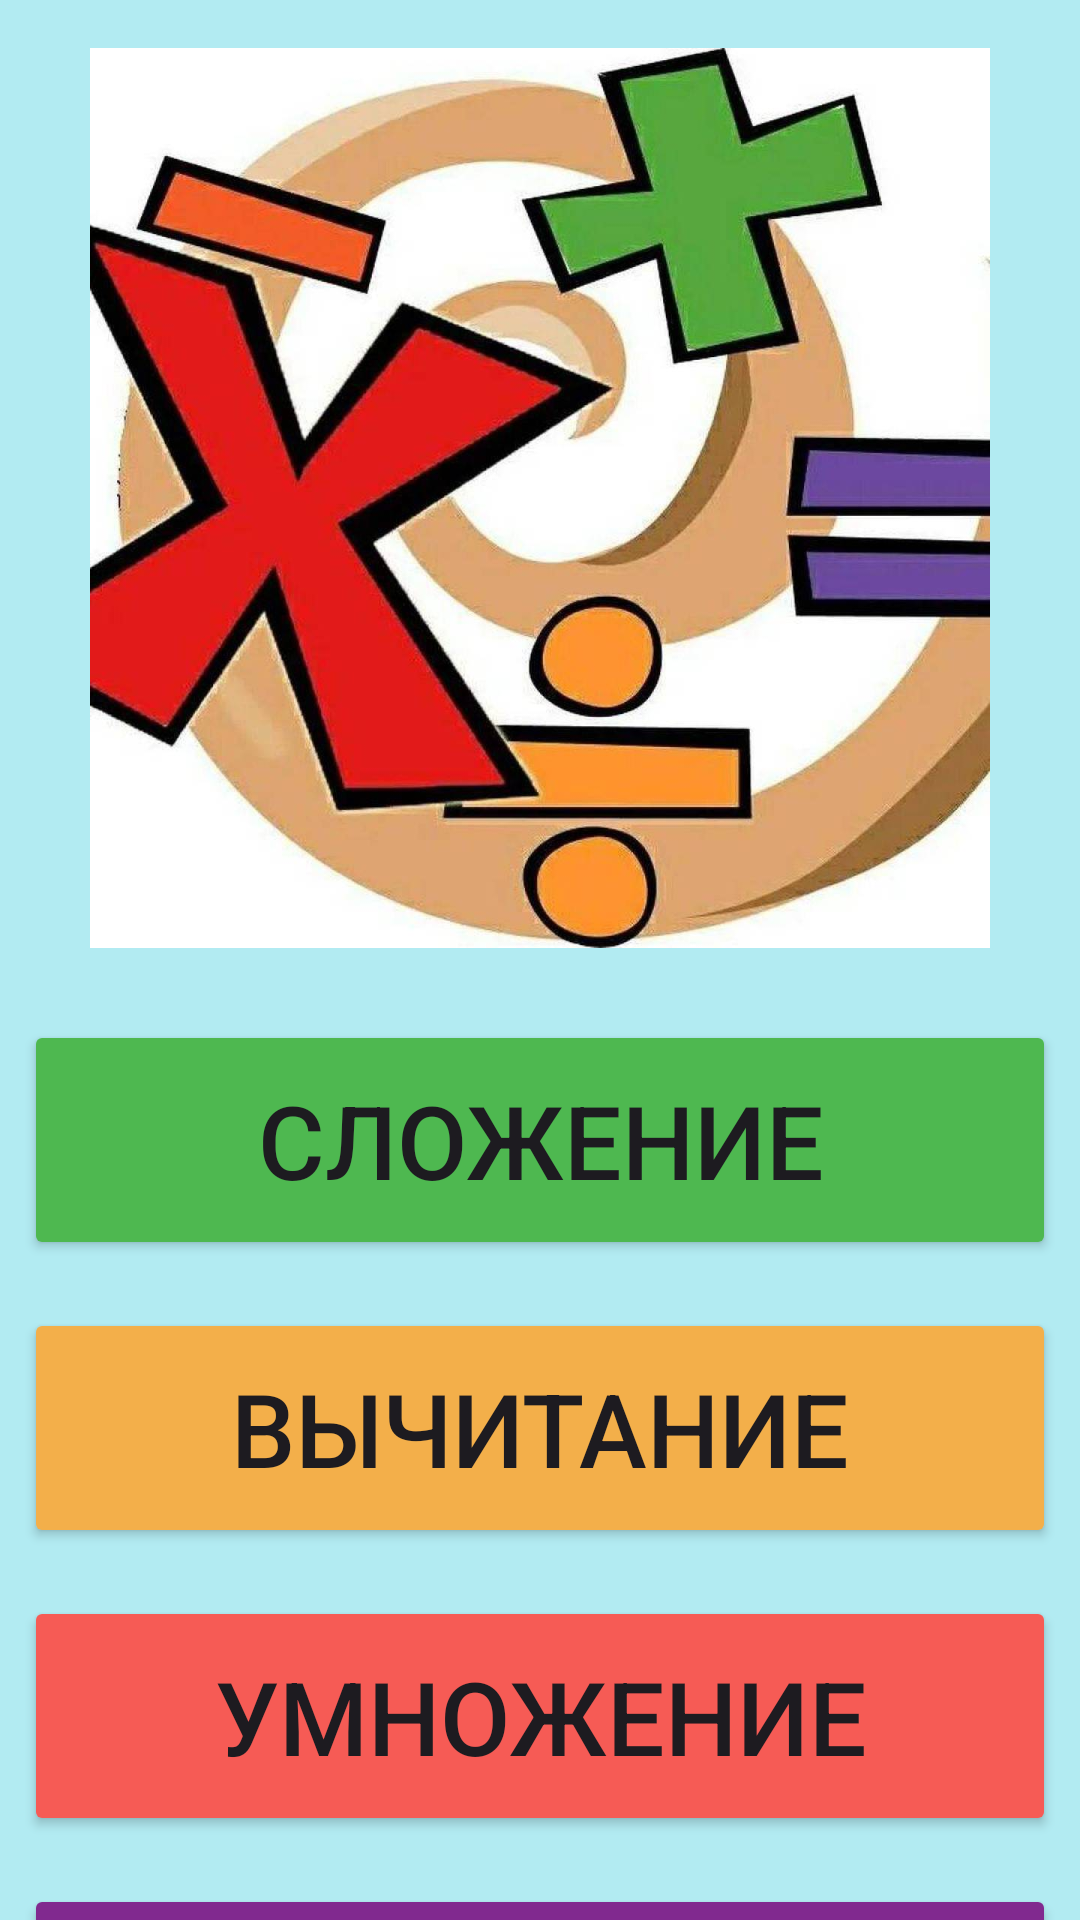

Here is an Android app screen rendered from its layout file. Give the layout XML and the strings, colors and styles it references.
<!-- AndroidManifest.xml: application theme Theme.Mathematix -->
<!-- res/layout/activity_main.xml -->
<?xml version="1.0" encoding="utf-8"?>
<androidx.constraintlayout.widget.ConstraintLayout xmlns:android="http://schemas.android.com/apk/res/android"
    xmlns:app="http://schemas.android.com/apk/res-auto"
    xmlns:tools="http://schemas.android.com/tools"
    android:layout_width="match_parent"
    android:layout_height="match_parent"
    android:background="#B2EBF2"
    tools:context=".MainActivity">

    <Button
        android:id="@+id/btSummation"
        android:layout_width="0dp"
        android:layout_height="80dp"
        android:layout_marginStart="8dp"
        android:layout_marginTop="24dp"
        android:layout_marginEnd="8dp"
        android:backgroundTint="@color/summation_color"
        android:text="@string/menu_item_summation_title"
        android:textSize="34sp"
        app:cornerRadius="5dp"
        app:layout_constraintEnd_toEndOf="parent"
        app:layout_constraintStart_toStartOf="parent"
        app:layout_constraintTop_toBottomOf="@id/imageLogo" />

    <Button
        android:id="@+id/btSubtration"
        android:layout_width="0dp"
        android:layout_height="80dp"
        android:layout_marginStart="8dp"
        android:layout_marginTop="16dp"
        android:layout_marginEnd="8dp"
        android:backgroundTint="@color/subtraction_color"
        android:text="@string/menu_item_subtraction_title"
        android:textSize="34sp"
        app:cornerRadius="5dp"
        app:layout_constraintEnd_toEndOf="parent"
        app:layout_constraintStart_toStartOf="parent"
        app:layout_constraintTop_toBottomOf="@+id/btSummation" />

    <Button
        android:id="@+id/btMultiplicftion"
        android:layout_width="0dp"
        android:layout_height="80dp"
        android:layout_marginStart="8dp"
        android:layout_marginTop="16dp"
        android:layout_marginEnd="8dp"
        android:backgroundTint="@color/multiplication_color"
        android:text="@string/menu_item_multiplication_title"
        android:textSize="34sp"
        app:cornerRadius="5dp"
        app:layout_constraintEnd_toEndOf="parent"
        app:layout_constraintStart_toStartOf="parent"
        app:layout_constraintTop_toBottomOf="@+id/btSubtration" />

    <Button
        android:id="@+id/btDivision"
        android:layout_width="0dp"
        android:layout_height="80dp"
        android:layout_marginStart="8dp"
        android:layout_marginTop="16dp"
        android:layout_marginEnd="8dp"
        android:backgroundTint="@color/division_color"
        android:text="@string/menu_item_division_title"
        android:textSize="34sp"
        app:cornerRadius="5dp"
        app:layout_constraintEnd_toEndOf="parent"
        app:layout_constraintStart_toStartOf="parent"
        app:layout_constraintTop_toBottomOf="@+id/btMultiplicftion" />

    <ImageView
        android:id="@+id/imageLogo"
        android:layout_width="300dp"
        android:layout_height="300dp"
        android:layout_marginTop="16dp"
        android:contentDescription="@string/app_name"
        app:layout_constraintEnd_toEndOf="parent"
        app:layout_constraintStart_toStartOf="parent"
        app:layout_constraintTop_toTopOf="parent"
        app:srcCompat="@drawable/logo" />
</androidx.constraintlayout.widget.ConstraintLayout>
<!-- resources referenced by this layout -->
<resources>
  <color name="division_color">#81298F</color>
  <color name="multiplication_color">#F65B55</color>
  <color name="subtraction_color">#F3AF4A</color>
  <color name="summation_color">#4EB850</color>
  <!-- drawable logo: jpg bitmap (drawable, 98072 bytes) -->
  <string name="app_name">Mathematix</string>
  <string name="menu_item_division_title">Деление</string>
  <string name="menu_item_multiplication_title">Умножение</string>
  <string name="menu_item_subtraction_title">Вычитание</string>
  <string name="menu_item_summation_title">Сложение</string>
  <style name="Theme.Mathematix" parent="Base.Theme.Mathematix" />
  <style name="Base.Theme.Mathematix" parent="Theme.Material3.DayNight.NoActionBar">
          
          
      </style>
</resources>
